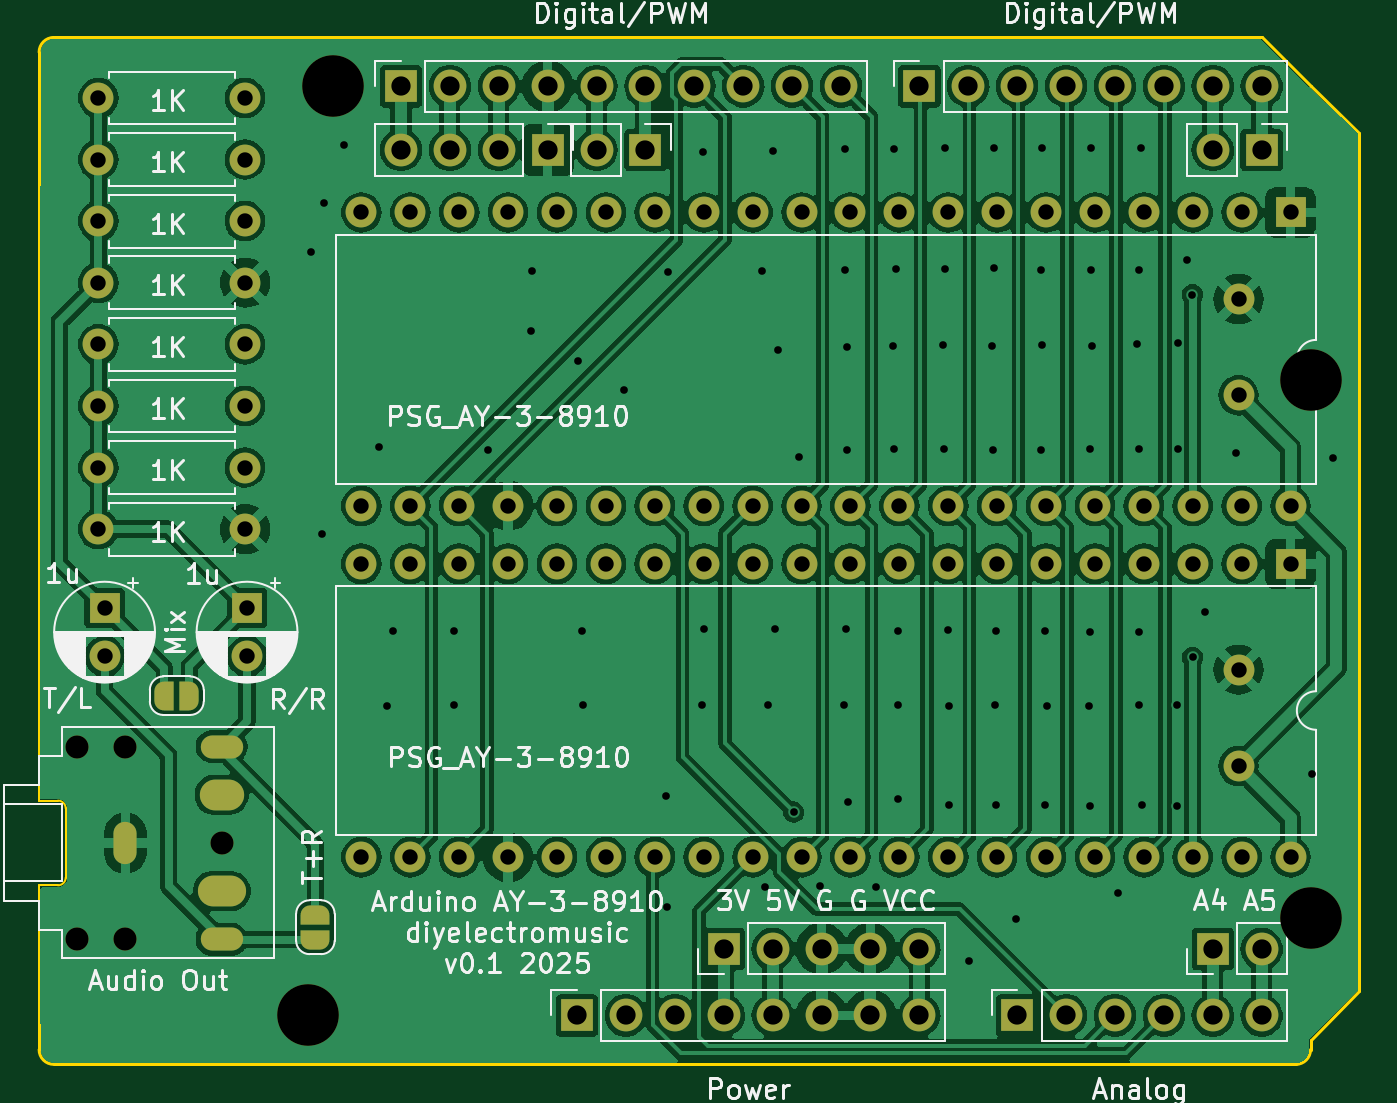
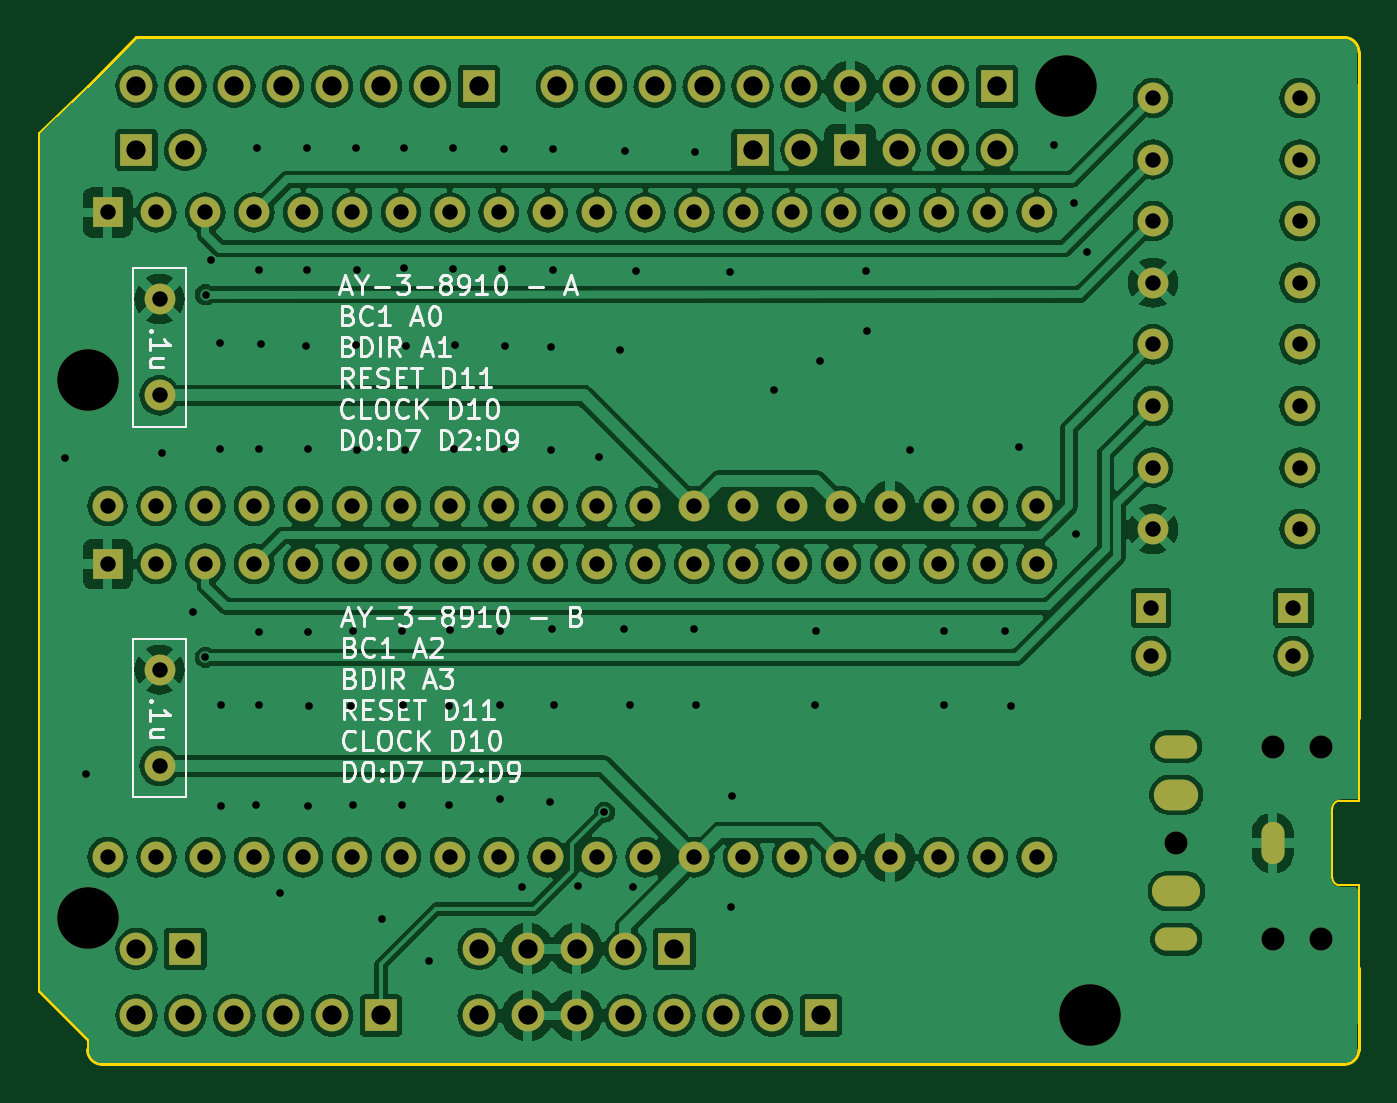
Circuit board: 8 layer files. Board 68.6 x 53.3 mm.
- bottom_copper: ArduinoAY38910-B_Cu.gbr (224373 bytes)
- bottom_mask: ArduinoAY38910-B_Mask.gbr (5616 bytes)
- bottom_silk: ArduinoAY38910-B_Silkscreen.gbr (51684 bytes)
- outline: ArduinoAY38910-Edge_Cuts.gbr (1681 bytes)
- top_copper: ArduinoAY38910-F_Cu.gbr (237705 bytes)
- top_mask: ArduinoAY38910-F_Mask.gbr (6752 bytes)
- top_silk: ArduinoAY38910-F_Silkscreen.gbr (84480 bytes)
- drill: ArduinoAY38910.drl (4845 bytes)

=== bottom_copper: ArduinoAY38910-B_Cu.gbr (224373 bytes, source omitted) ===
=== bottom_mask: ArduinoAY38910-B_Mask.gbr ===
%TF.GenerationSoftware,KiCad,Pcbnew,8.0.7*%
%TF.CreationDate,2025-09-11T19:41:31+01:00*%
%TF.ProjectId,ArduinoAY38910,41726475-696e-46f4-9159-33383931302e,rev?*%
%TF.SameCoordinates,Original*%
%TF.FileFunction,Soldermask,Bot*%
%TF.FilePolarity,Negative*%
%FSLAX46Y46*%
G04 Gerber Fmt 4.6, Leading zero omitted, Abs format (unit mm)*
G04 Created by KiCad (PCBNEW 8.0.7) date 2025-09-11 19:41:31*
%MOMM*%
%LPD*%
G01*
G04 APERTURE LIST*
%ADD10R,1.700000X1.700000*%
%ADD11O,1.700000X1.700000*%
%ADD12R,1.600000X1.600000*%
%ADD13C,1.600000*%
%ADD14O,1.600000X1.600000*%
%ADD15C,3.200000*%
%ADD16C,1.200000*%
%ADD17O,2.200000X1.200000*%
%ADD18O,2.300000X1.600000*%
%ADD19O,1.200000X2.200000*%
%ADD20O,2.500000X1.600000*%
G04 APERTURE END LIST*
D10*
%TO.C,J1*%
X127940000Y-97460000D03*
D11*
X130480000Y-97460000D03*
X133020000Y-97460000D03*
X135560000Y-97460000D03*
X138100000Y-97460000D03*
X140640000Y-97460000D03*
X143180000Y-97460000D03*
X145720000Y-97460000D03*
%TD*%
D10*
%TO.C,J3*%
X150800000Y-97460000D03*
D11*
X153340000Y-97460000D03*
X155880000Y-97460000D03*
X158420000Y-97460000D03*
X160960000Y-97460000D03*
X163500000Y-97460000D03*
%TD*%
D10*
%TO.C,J2*%
X118796000Y-49200000D03*
D11*
X121336000Y-49200000D03*
X123876000Y-49200000D03*
X126416000Y-49200000D03*
X128956000Y-49200000D03*
X131496000Y-49200000D03*
X134036000Y-49200000D03*
X136576000Y-49200000D03*
X139116000Y-49200000D03*
X141656000Y-49200000D03*
%TD*%
D10*
%TO.C,J4*%
X145720000Y-49200000D03*
D11*
X148260000Y-49200000D03*
X150800000Y-49200000D03*
X153340000Y-49200000D03*
X155880000Y-49200000D03*
X158420000Y-49200000D03*
X160960000Y-49200000D03*
X163500000Y-49200000D03*
%TD*%
D12*
%TO.C,C2*%
X110800000Y-76300000D03*
D13*
X110800000Y-78800000D03*
%TD*%
D10*
%TO.C,J9*%
X135560000Y-94000000D03*
D11*
X138100000Y-94000000D03*
X140640000Y-94000000D03*
X143180000Y-94000000D03*
X145720000Y-94000000D03*
%TD*%
D10*
%TO.C,J8*%
X160960000Y-94000000D03*
D11*
X163500000Y-94000000D03*
%TD*%
D10*
%TO.C,J10*%
X126416000Y-52500000D03*
D11*
X123876000Y-52500000D03*
X121336000Y-52500000D03*
X118796000Y-52500000D03*
%TD*%
D13*
%TO.C,R10*%
X110700000Y-69000000D03*
D14*
X103080000Y-69000000D03*
%TD*%
D13*
%TO.C,R1*%
X110700000Y-49800000D03*
D14*
X103080000Y-49800000D03*
%TD*%
D13*
%TO.C,R2*%
X110700000Y-53000000D03*
D14*
X103080000Y-53000000D03*
%TD*%
D12*
%TO.C,C1*%
X103400000Y-76300000D03*
D13*
X103400000Y-78800000D03*
%TD*%
D12*
%TO.C,U2*%
X165000000Y-74000000D03*
D14*
X162460000Y-74000000D03*
X159920000Y-74000000D03*
X157380000Y-74000000D03*
X154840000Y-74000000D03*
X152300000Y-74000000D03*
X149760000Y-74000000D03*
X147220000Y-74000000D03*
X144680000Y-74000000D03*
X142140000Y-74000000D03*
X139600000Y-74000000D03*
X137060000Y-74000000D03*
X134520000Y-74000000D03*
X131980000Y-74000000D03*
X129440000Y-74000000D03*
X126900000Y-74000000D03*
X124360000Y-74000000D03*
X121820000Y-74000000D03*
X119280000Y-74000000D03*
X116740000Y-74000000D03*
X116740000Y-89240000D03*
X119280000Y-89240000D03*
X121820000Y-89240000D03*
X124360000Y-89240000D03*
X126900000Y-89240000D03*
X129440000Y-89240000D03*
X131980000Y-89240000D03*
X134520000Y-89240000D03*
X137060000Y-89240000D03*
X139600000Y-89240000D03*
X142140000Y-89240000D03*
X144680000Y-89240000D03*
X147220000Y-89240000D03*
X149760000Y-89240000D03*
X152300000Y-89240000D03*
X154840000Y-89240000D03*
X157380000Y-89240000D03*
X159920000Y-89240000D03*
X162460000Y-89240000D03*
X165000000Y-89240000D03*
%TD*%
D12*
%TO.C,U1*%
X165000000Y-55750000D03*
D14*
X162460000Y-55750000D03*
X159920000Y-55750000D03*
X157380000Y-55750000D03*
X154840000Y-55750000D03*
X152300000Y-55750000D03*
X149760000Y-55750000D03*
X147220000Y-55750000D03*
X144680000Y-55750000D03*
X142140000Y-55750000D03*
X139600000Y-55750000D03*
X137060000Y-55750000D03*
X134520000Y-55750000D03*
X131980000Y-55750000D03*
X129440000Y-55750000D03*
X126900000Y-55750000D03*
X124360000Y-55750000D03*
X121820000Y-55750000D03*
X119280000Y-55750000D03*
X116740000Y-55750000D03*
X116740000Y-70990000D03*
X119280000Y-70990000D03*
X121820000Y-70990000D03*
X124360000Y-70990000D03*
X126900000Y-70990000D03*
X129440000Y-70990000D03*
X131980000Y-70990000D03*
X134520000Y-70990000D03*
X137060000Y-70990000D03*
X139600000Y-70990000D03*
X142140000Y-70990000D03*
X144680000Y-70990000D03*
X147220000Y-70990000D03*
X149760000Y-70990000D03*
X152300000Y-70990000D03*
X154840000Y-70990000D03*
X157380000Y-70990000D03*
X159920000Y-70990000D03*
X162460000Y-70990000D03*
X165000000Y-70990000D03*
%TD*%
D15*
%TO.C,MH1*%
X115240000Y-49200000D03*
%TD*%
D10*
%TO.C,J6*%
X163500000Y-52500000D03*
D11*
X160960000Y-52500000D03*
%TD*%
D13*
%TO.C,R8*%
X110700000Y-62600000D03*
D14*
X103080000Y-62600000D03*
%TD*%
D13*
%TO.C,C4*%
X162300000Y-79500000D03*
X162300000Y-84500000D03*
%TD*%
D16*
%TO.C,J5*%
X104480000Y-83500000D03*
X101980000Y-83500000D03*
X109480000Y-88500000D03*
X104480000Y-93500000D03*
X101980000Y-93500000D03*
D17*
X109480000Y-83500000D03*
D18*
X109480000Y-86000000D03*
D19*
X104480000Y-88500000D03*
D17*
X109480000Y-93500000D03*
D20*
X109480000Y-91000000D03*
%TD*%
D13*
%TO.C,R14*%
X110700000Y-72200000D03*
D14*
X103080000Y-72200000D03*
%TD*%
D13*
%TO.C,R7*%
X110700000Y-59400000D03*
D14*
X103080000Y-59400000D03*
%TD*%
D13*
%TO.C,R3*%
X110700000Y-56200000D03*
D14*
X103080000Y-56200000D03*
%TD*%
D15*
%TO.C,MH2*%
X113970000Y-97460000D03*
%TD*%
%TO.C,MH3*%
X166040000Y-64440000D03*
%TD*%
D13*
%TO.C,C3*%
X162300000Y-60250000D03*
X162300000Y-65250000D03*
%TD*%
D15*
%TO.C,MH4*%
X166040000Y-92380000D03*
%TD*%
D10*
%TO.C,J7*%
X131496000Y-52500000D03*
D11*
X128956000Y-52500000D03*
%TD*%
D13*
%TO.C,R9*%
X110700000Y-65800000D03*
D14*
X103080000Y-65800000D03*
%TD*%
M02*

=== bottom_silk: ArduinoAY38910-B_Silkscreen.gbr (51684 bytes, source omitted) ===
=== outline: ArduinoAY38910-Edge_Cuts.gbr ===
%TF.GenerationSoftware,KiCad,Pcbnew,8.0.7*%
%TF.CreationDate,2025-09-11T19:41:31+01:00*%
%TF.ProjectId,ArduinoAY38910,41726475-696e-46f4-9159-33383931302e,rev?*%
%TF.SameCoordinates,Original*%
%TF.FileFunction,Profile,NP*%
%FSLAX46Y46*%
G04 Gerber Fmt 4.6, Leading zero omitted, Abs format (unit mm)*
G04 Created by KiCad (PCBNEW 8.0.7) date 2025-09-11 19:41:31*
%MOMM*%
%LPD*%
G01*
G04 APERTURE LIST*
%TA.AperFunction,Profile*%
%ADD10C,0.150000*%
%TD*%
%TA.AperFunction,Profile*%
%ADD11C,0.120000*%
%TD*%
G04 APERTURE END LIST*
D10*
X99980000Y-82000000D02*
X100000000Y-47422000D01*
X168575000Y-51600000D02*
X166040000Y-49200000D01*
X168580000Y-61900000D02*
X168575000Y-51600000D01*
X168580000Y-61900000D02*
X168580000Y-96190000D01*
X165278000Y-100000000D02*
X100762000Y-100000000D01*
X100762000Y-46660000D02*
X163500000Y-46660000D01*
X100762000Y-100000000D02*
G75*
G02*
X100000000Y-99238000I0J762000D01*
G01*
X168580000Y-96190000D02*
X166040000Y-98730000D01*
X163500000Y-46660000D02*
X166040000Y-49200000D01*
X166040000Y-99238000D02*
G75*
G02*
X165278000Y-100000000I-762000J0D01*
G01*
X166040000Y-98730000D02*
X166040000Y-99238000D01*
X100000000Y-47422000D02*
G75*
G02*
X100762000Y-46660000I762000J0D01*
G01*
X99980000Y-95000000D02*
X100000000Y-99238000D01*
D11*
%TO.C,J5*%
X99980000Y-86300000D02*
X99980000Y-82000000D01*
X99980000Y-90700000D02*
X99980000Y-95000000D01*
X100980000Y-86300000D02*
X99980000Y-86300000D01*
X100980000Y-90700000D02*
X99980000Y-90700000D01*
X101380000Y-90300000D02*
X101380000Y-86700000D01*
X100980000Y-86300000D02*
G75*
G02*
X101380000Y-86700000I-2J-400002D01*
G01*
X101380000Y-90300000D02*
G75*
G02*
X100980000Y-90700000I-400000J0D01*
G01*
%TD*%
M02*

=== top_copper: ArduinoAY38910-F_Cu.gbr (237705 bytes, source omitted) ===
=== top_mask: ArduinoAY38910-F_Mask.gbr (6752 bytes, source omitted) ===
=== top_silk: ArduinoAY38910-F_Silkscreen.gbr (84480 bytes, source omitted) ===
=== drill: ArduinoAY38910.drl ===
M48
; DRILL file {KiCad 8.0.7} date 2025-09-11T19:41:33+0100
; FORMAT={-:-/ absolute / inch / decimal}
; #@! TF.CreationDate,2025-09-11T19:41:33+01:00
; #@! TF.GenerationSoftware,Kicad,Pcbnew,8.0.7
; #@! TF.FileFunction,MixedPlating,1,2
FMAT,2
INCH
; #@! TA.AperFunction,Plated,PTH,ViaDrill
T1C0.0157
; #@! TA.AperFunction,Plated,PTH,ComponentDrill
T2C0.0157
; #@! TA.AperFunction,Plated,PTH,ComponentDrill
T3C0.0315
; #@! TA.AperFunction,Plated,PTH,ComponentDrill
T4C0.0394
; #@! TA.AperFunction,NonPlated,NPTH,ComponentDrill
T5C0.0472
; #@! TA.AperFunction,NonPlated,NPTH,ComponentDrill
T6C0.1260
%
G90
G05
T1
X4.4921Y-2.2756
X4.5148Y-2.8533
X4.5197Y-2.1762
X4.561Y-2.0571
X4.6319Y-2.6752
X4.6486Y-3.2037
X4.6604Y-3.0502
X4.7854Y-3.0502
X4.7854Y-3.2028
X4.8543Y-2.6801
X4.9429Y-2.437
X4.9449Y-2.315
X5.0384Y-2.498
X5.0463Y-3.0502
X5.0502Y-3.2028
X5.1329Y-2.5571
X5.2195Y-3.3878
X5.2205Y-3.6142
X5.2234Y-2.3159
X5.2923Y-3.2028
X5.2943Y-2.0709
X5.2963Y-3.0472
X5.4144Y-2.315
X5.4222Y-3.5748
X5.4281Y-3.2028
X5.438Y-2.0689
X5.4409Y-3.0472
X5.4488Y-2.4754
X5.4803Y-3.4213
X5.4911Y-2.6959
X5.5344Y-3.5728
X5.5827Y-3.2028
X5.5846Y-2.0659
X5.5856Y-2.313
X5.5866Y-3.0472
X5.5886Y-2.4705
X5.5886Y-2.6811
X5.5915Y-3.3996
X5.6476Y-3.5738
X5.6831Y-2.4685
X5.685Y-2.6791
X5.686Y-2.0659
X5.689Y-2.311
X5.6939Y-3.0512
X5.6939Y-3.2028
X5.6939Y-3.3947
X5.7854Y-2.4665
X5.7874Y-2.6791
X5.7894Y-2.311
X5.7904Y-2.063
X5.7953Y-3.0492
X5.7972Y-3.4065
X5.7982Y-3.2037
X5.8386Y-3.7254
X5.8848Y-2.4685
X5.8868Y-2.6811
X5.8898Y-2.063
X5.8898Y-2.3091
X5.8927Y-3.2028
X5.8947Y-3.0512
X5.8947Y-3.4065
X5.935Y-3.6398
X5.9852Y-2.312
X5.9862Y-2.6811
X5.9872Y-2.064
X5.9882Y-2.4665
X5.9931Y-3.0512
X5.9941Y-3.4065
X5.998Y-3.2037
X6.0837Y-3.2037
X6.0856Y-2.6791
X6.0856Y-3.4085
X6.0866Y-3.0522
X6.0886Y-2.063
X6.0886Y-2.312
X6.0906Y-2.4685
X6.1437Y-3.5866
X6.1821Y-2.4636
X6.186Y-2.312
X6.186Y-3.2028
X6.187Y-2.6791
X6.187Y-3.0522
X6.1909Y-2.063
X6.1919Y-3.4065
X6.2638Y-3.2028
X6.2638Y-3.4085
X6.2667Y-2.4616
X6.2667Y-2.6791
X6.2844Y-2.2923
X6.2953Y-2.3632
X6.2961Y-3.1043
X6.3219Y-3.0118
X6.3839Y-2.686
X6.5394Y-3.3425
X6.5827Y-2.6978
T3
X4.0583Y-1.9606
X4.0583Y-2.0866
X4.0583Y-2.2126
X4.0583Y-2.3386
X4.0583Y-2.4646
X4.0583Y-2.5906
X4.0583Y-2.7165
X4.0583Y-2.8425
X4.0709Y-3.0039
X4.0709Y-3.1024
X4.3583Y-1.9606
X4.3583Y-2.0866
X4.3583Y-2.2126
X4.3583Y-2.3386
X4.3583Y-2.4646
X4.3583Y-2.5906
X4.3583Y-2.7165
X4.3583Y-2.8425
X4.3622Y-3.0039
X4.3622Y-3.1024
X4.5961Y-2.1949
X4.5961Y-2.7949
X4.5961Y-2.9134
X4.5961Y-3.5134
X4.6961Y-2.1949
X4.6961Y-2.7949
X4.6961Y-2.9134
X4.6961Y-3.5134
X4.7961Y-2.1949
X4.7961Y-2.7949
X4.7961Y-2.9134
X4.7961Y-3.5134
X4.8961Y-2.1949
X4.8961Y-2.7949
X4.8961Y-2.9134
X4.8961Y-3.5134
X4.9961Y-2.1949
X4.9961Y-2.7949
X4.9961Y-2.9134
X4.9961Y-3.5134
X5.0961Y-2.1949
X5.0961Y-2.7949
X5.0961Y-2.9134
X5.0961Y-3.5134
X5.1961Y-2.1949
X5.1961Y-2.7949
X5.1961Y-2.9134
X5.1961Y-3.5134
X5.2961Y-2.1949
X5.2961Y-2.7949
X5.2961Y-2.9134
X5.2961Y-3.5134
X5.3961Y-2.1949
X5.3961Y-2.7949
X5.3961Y-2.9134
X5.3961Y-3.5134
X5.4961Y-2.1949
X5.4961Y-2.7949
X5.4961Y-2.9134
X5.4961Y-3.5134
X5.5961Y-2.1949
X5.5961Y-2.7949
X5.5961Y-2.9134
X5.5961Y-3.5134
X5.6961Y-2.1949
X5.6961Y-2.7949
X5.6961Y-2.9134
X5.6961Y-3.5134
X5.7961Y-2.1949
X5.7961Y-2.7949
X5.7961Y-2.9134
X5.7961Y-3.5134
X5.8961Y-2.1949
X5.8961Y-2.7949
X5.8961Y-2.9134
X5.8961Y-3.5134
X5.9961Y-2.1949
X5.9961Y-2.7949
X5.9961Y-2.9134
X5.9961Y-3.5134
X6.0961Y-2.1949
X6.0961Y-2.7949
X6.0961Y-2.9134
X6.0961Y-3.5134
X6.1961Y-2.1949
X6.1961Y-2.7949
X6.1961Y-2.9134
X6.1961Y-3.5134
X6.2961Y-2.1949
X6.2961Y-2.7949
X6.2961Y-2.9134
X6.2961Y-3.5134
X6.3898Y-2.372
X6.3898Y-2.5689
X6.3898Y-3.1299
X6.3898Y-3.3268
X6.3961Y-2.1949
X6.3961Y-2.7949
X6.3961Y-2.9134
X6.3961Y-3.5134
X6.4961Y-2.1949
X6.4961Y-2.7949
X6.4961Y-2.9134
X6.4961Y-3.5134
T4
X4.677Y-1.937
X4.677Y-2.0669
X4.777Y-1.937
X4.777Y-2.0669
X4.877Y-1.937
X4.877Y-2.0669
X4.977Y-1.937
X4.977Y-2.0669
X5.037Y-3.837
X5.077Y-1.937
X5.077Y-2.0669
X5.137Y-3.837
X5.177Y-1.937
X5.177Y-2.0669
X5.237Y-3.837
X5.277Y-1.937
X5.337Y-3.7008
X5.337Y-3.837
X5.377Y-1.937
X5.437Y-3.7008
X5.437Y-3.837
X5.477Y-1.937
X5.537Y-3.7008
X5.537Y-3.837
X5.577Y-1.937
X5.637Y-3.7008
X5.637Y-3.837
X5.737Y-1.937
X5.737Y-3.7008
X5.737Y-3.837
X5.837Y-1.937
X5.937Y-1.937
X5.937Y-3.837
X6.037Y-1.937
X6.037Y-3.837
X6.137Y-1.937
X6.137Y-3.837
X6.237Y-1.937
X6.237Y-3.837
X6.337Y-1.937
X6.337Y-2.0669
X6.337Y-3.7008
X6.337Y-3.837
X6.437Y-1.937
X6.437Y-2.0669
X6.437Y-3.7008
X6.437Y-3.837
T5
X4.015Y-3.2874
X4.015Y-3.6811
X4.1134Y-3.2874
X4.1134Y-3.6811
X4.3102Y-3.4843
T6
X4.487Y-3.837
X4.537Y-1.937
X6.537Y-2.537
X6.537Y-3.637
T2
G00X4.1134Y-3.4646
M15
G01X4.1134Y-3.5039
M16
G05
G00X4.3299Y-3.2874
M15
G01X4.2906Y-3.2874
M16
G05
G00X4.2906Y-3.6811
M15
G01X4.3299Y-3.6811
M16
G05
T3
G00X4.324Y-3.3858
M15
G01X4.2965Y-3.3858
M16
G05
G00X4.2965Y-3.5827
M15
G01X4.324Y-3.5827
M16
G05
M30

